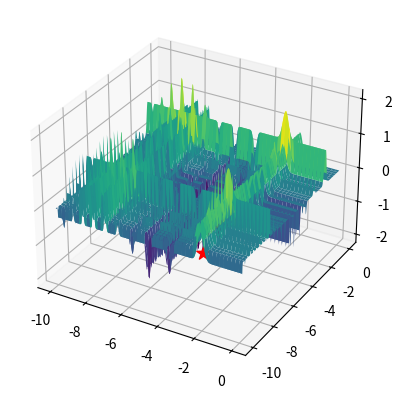
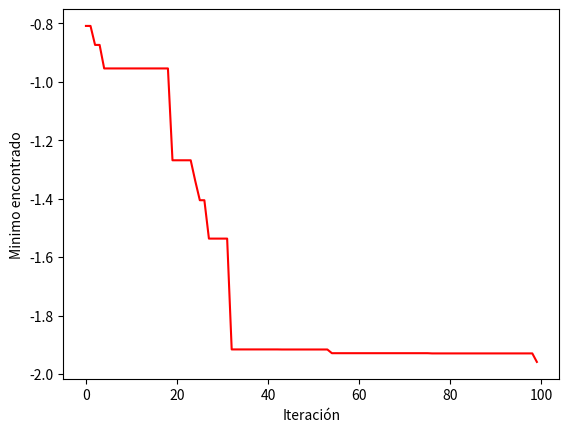

The matplotlib source for these figures, in order:
import numpy as np
import random
import matplotlib.pyplot as plt

x_min = -10
x_max = 0
y_min = -10
y_max = 0

# Función a optimizar
def michalewicz(X):
    resultado = 0
    for i in range(len(X)):
        resultado -= np.sin(X[i]) * np.sin(((i + 1) * X[i]**2) / np.pi)**(2 * 10) # m=10
    return resultado

class GA:
    def __init__(self, iterations, genes):
        self.iterations = iterations
        self.genes = [[np.random.uniform(x_min, x_max), np.random.uniform(y_min, y_max)] for i in range(genes)]
        self.fitness = [michalewicz(self.genes[i]) for i in range(len(self.genes))]
        minimum = np.argmin(self.fitness)
        self.best_solution = [self.genes[minimum][0], self.genes[minimum][1], self.fitness[minimum]]
        self.evolution = [[],[]]

    def run(self):
        for it in range(self.iterations):
            # Evaluación
            for i in range(len(self.genes)):
                self.fitness[i] = michalewicz(self.genes[i])

            # Selección
            index = np.argsort(self.fitness)[:len(self.genes)//3]
            best_genes = [[self.genes[i][0], self.genes[i][1]] for i in index]
            
            # Recombinación
            recombination = []
            for i in range(len(best_genes)//2):
                a, b = best_genes[2*i], best_genes[2*i+1]
                recombination_point = random.randint(0, len(a)-1)
                recombination.append(a[:recombination_point] + b[recombination_point:])
                recombination.append(b[:recombination_point] + a[recombination_point:])
            
            # Mutacion
            mutated = recombination
            for gen in mutated:
                for i in range(len(gen)):
                    if random.random() < 0.5:
                        gen[i] += np.random.uniform(-1,1)
            
            # Nueva población
            self.genes = best_genes + recombination + mutated

            minimum = np.argmin(self.fitness)
            best_solution = self.fitness[minimum]
            self.evolution[0].append(it)
            self.evolution[1].append(best_solution)
            
        minimum = np.argmin(self.fitness)
        self.best_solution = [self.genes[minimum][0], self.genes[minimum][1], self.fitness[minimum]]

optimization = GA(100, 50)
optimization.run()

# Función
valX = np.linspace(x_min, x_max, 500)
valY = np.linspace(y_min, y_max, 500)
X, Y = np.meshgrid(valX, valY)
Z = michalewicz([X, Y])
fig, ax = plt.subplots(subplot_kw={"projection":"3d"})
ax.plot_surface(X, Y, Z, cmap="viridis")
ax.scatter(optimization.best_solution[0], optimization.best_solution[1], optimization.best_solution[2], marker='*', color='red', s=100)

# Mejores resultados
figura = plt.figure(num="GA") 
plt.xlabel("Iteración")
plt.ylabel("Minimo encontrado")
plt.plot(optimization.evolution[0], optimization.evolution[1], color='red')

plt.show()